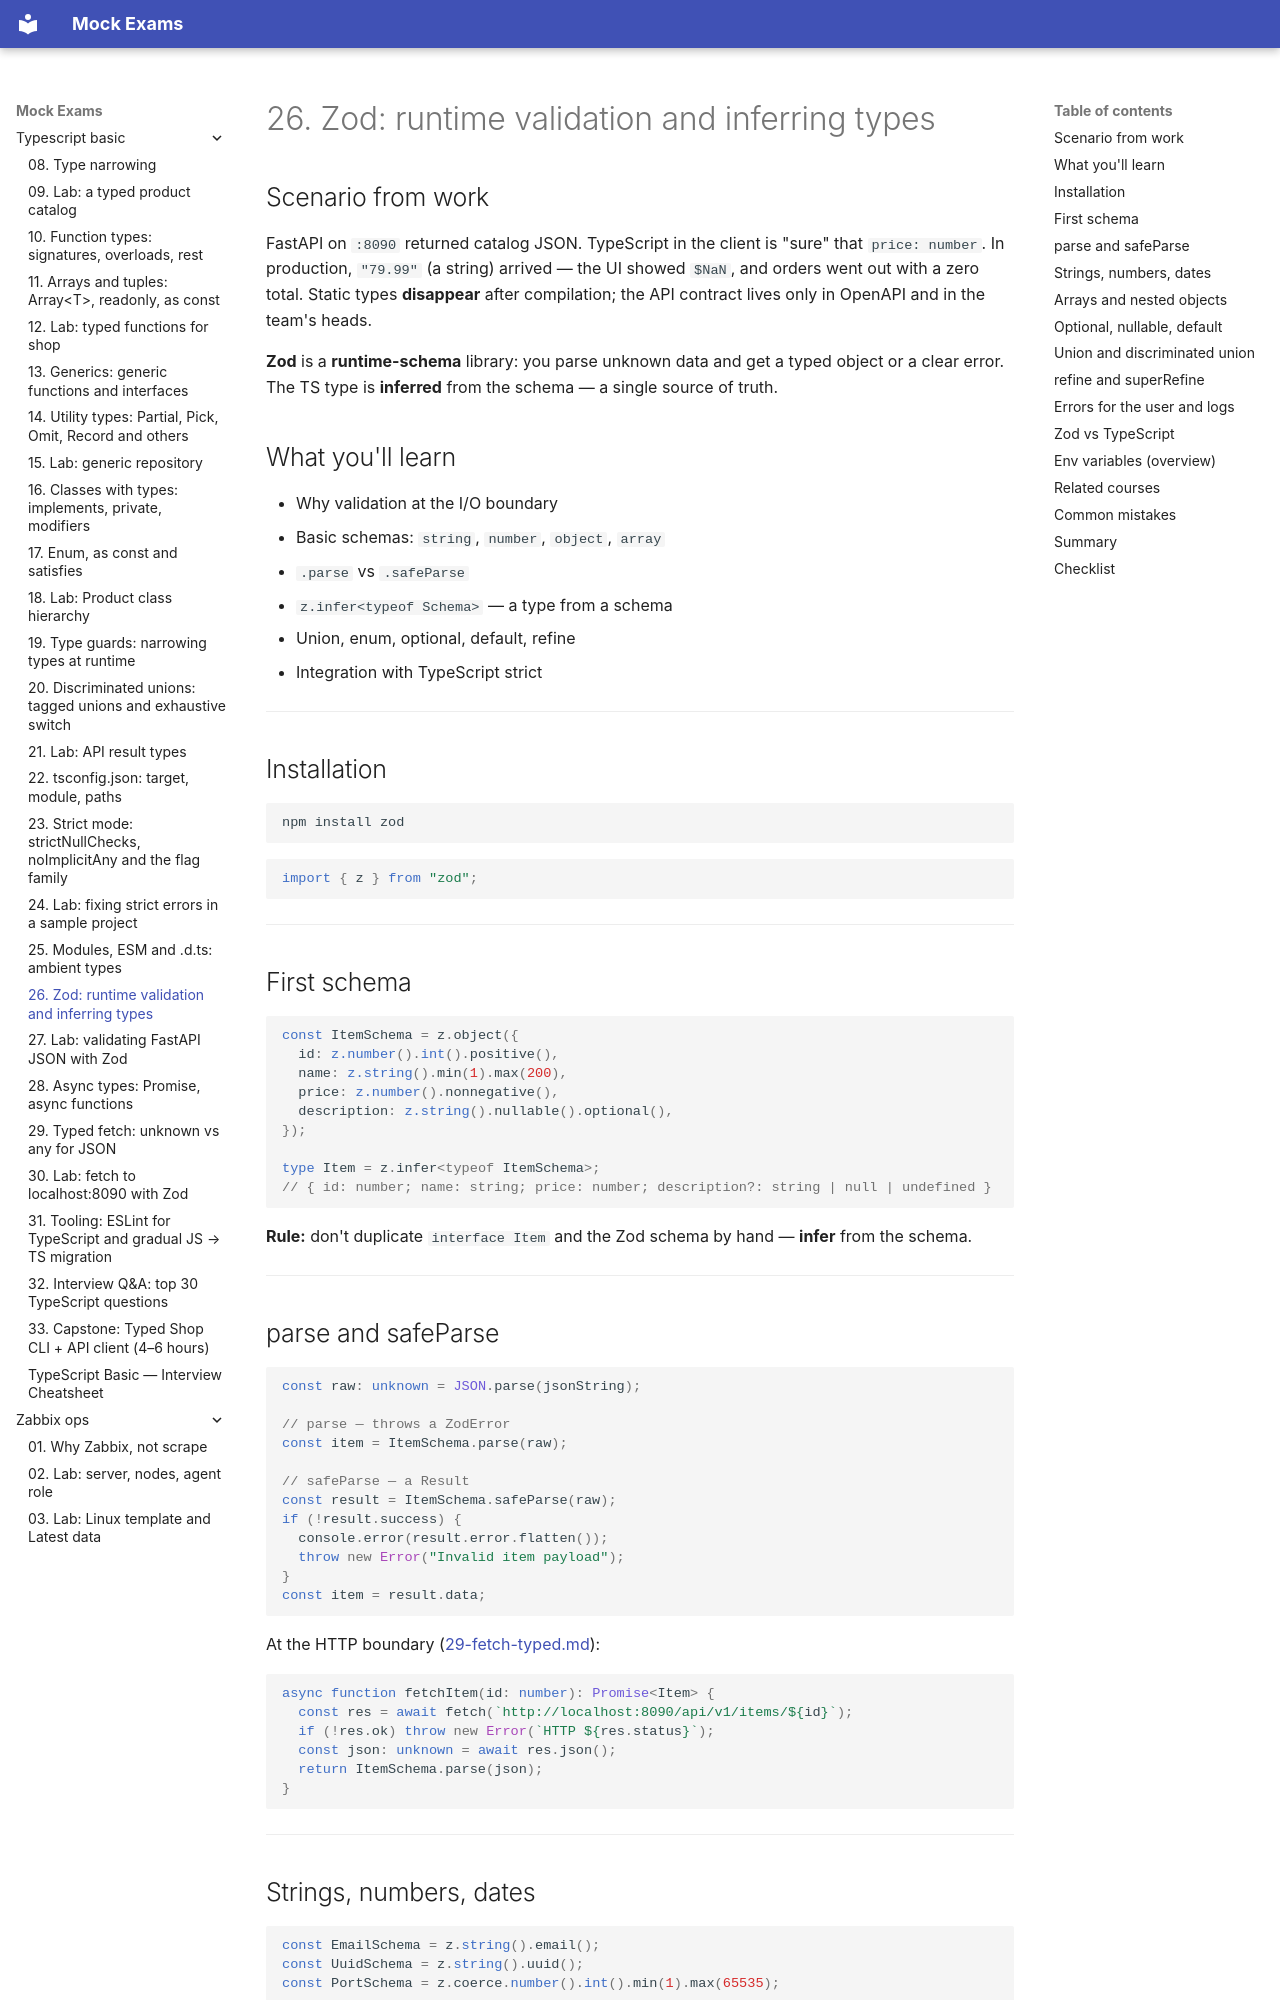

repository: FedorArbuzov/mock-exams · page: typescript-basic/26-zod-basics/index.html · generator: mkdocs

# 26. Zod: runtime validation and inferring types

## Scenario from work

FastAPI on `:8090` returned catalog JSON. TypeScript in the client is "sure" that `price: number`. In production, `"79.99"` (a string) arrived — the UI showed `$NaN`, and orders went out with a zero total. Static types **disappear** after compilation; the API contract lives only in OpenAPI and in the team's heads.

**Zod** is a **runtime-schema** library: you parse unknown data and get a typed object or a clear error. The TS type is **inferred** from the schema — a single source of truth.

## What you'll learn

- Why validation at the I/O boundary
- Basic schemas: `string`, `number`, `object`, `array`
- `.parse` vs `.safeParse`
- `z.infer<typeof Schema>` — a type from a schema
- Union, enum, optional, default, refine
- Integration with TypeScript strict

---

## Installation

```bash
npm install zod
```

```typescript
import { z } from "zod";
```

---

## First schema

```typescript
const ItemSchema = z.object({
  id: z.number().int().positive(),
  name: z.string().min(1).max(200),
  price: z.number().nonnegative(),
  description: z.string().nullable().optional(),
});

type Item = z.infer<typeof ItemSchema>;
// { id: number; name: string; price: number; description?: string | null | undefined }
```

**Rule:** don't duplicate `interface Item` and the Zod schema by hand — **infer** from the schema.

---

## parse and safeParse

```typescript
const raw: unknown = JSON.parse(jsonString);

// parse — throws a ZodError
const item = ItemSchema.parse(raw);

// safeParse — a Result
const result = ItemSchema.safeParse(raw);
if (!result.success) {
  console.error(result.error.flatten());
  throw new Error("Invalid item payload");
}
const item = result.data;
```

At the HTTP boundary ([29-fetch-typed.md](29-fetch-typed.md)):

```typescript
async function fetchItem(id: number): Promise<Item> {
  const res = await fetch(`http://localhost:8090/api/v1/items/${id}`);
  if (!res.ok) throw new Error(`HTTP ${res.status}`);
  const json: unknown = await res.json();
  return ItemSchema.parse(json);
}
```

---
